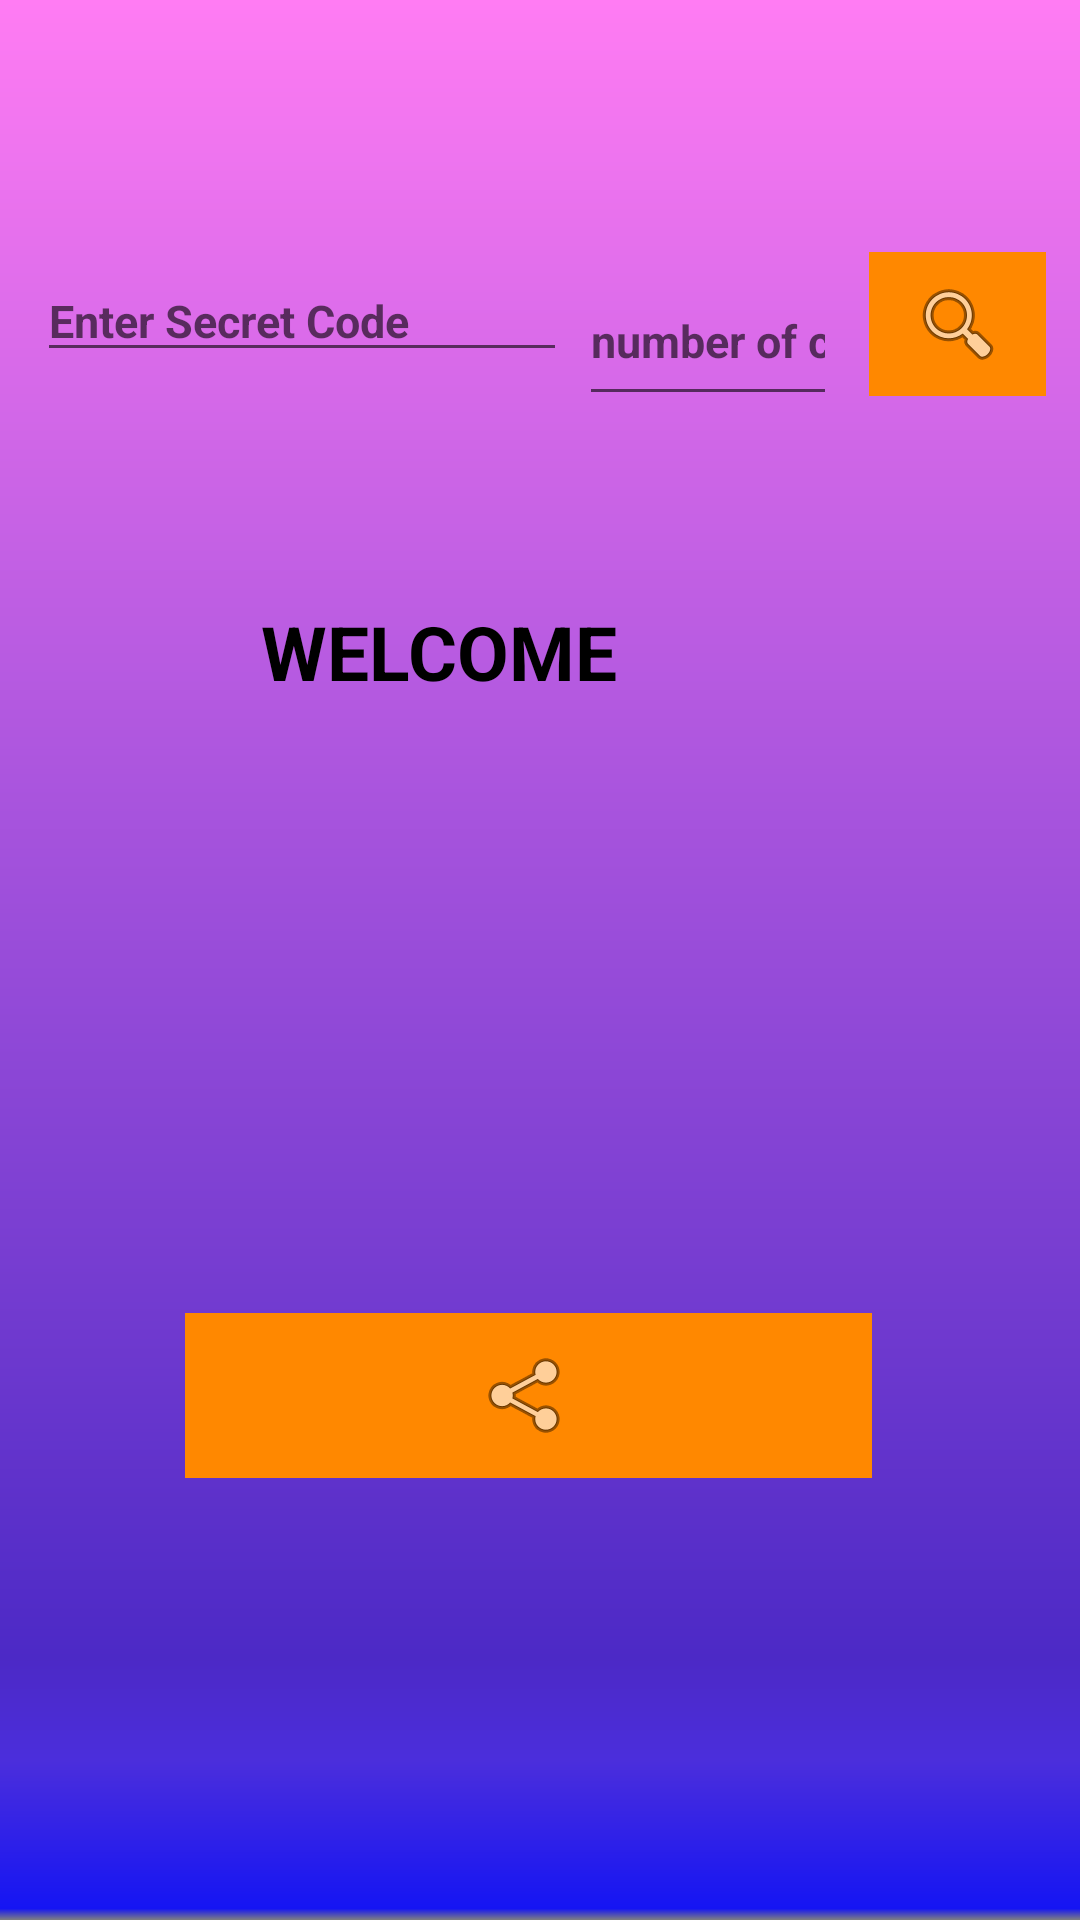

This screen was rendered from an Android layout file. Write that file and the resources it references.
<!-- AndroidManifest.xml: application theme Theme.EVote -->
<!-- res/layout/activity_winner.xml -->
<?xml version="1.0" encoding="utf-8"?>
<androidx.constraintlayout.widget.ConstraintLayout
    xmlns:android="http://schemas.android.com/apk/res/android"
    xmlns:app="http://schemas.android.com/apk/res-auto"
    xmlns:tools="http://schemas.android.com/tools"
    android:layout_width="match_parent"
    android:layout_height="match_parent"
    tools:context=".WinnerActivity"
    android:background="@drawable/ic_background">

    <EditText
        android:id="@+id/secretEditTextCodeWinner"
        android:layout_width="wrap_content"
        android:layout_height="wrap_content"
        android:autofillHints="7 digit Secret Code"
        android:ems="10"
        android:hint="@string/enter_secret_code"
        android:inputType="textPersonName"
        android:textColor="@android:color/black"
        android:textSize="15sp"
        android:textStyle="bold"
        app:layout_constraintBottom_toBottomOf="parent"
        app:layout_constraintEnd_toEndOf="parent"
        app:layout_constraintHorizontal_bias="0.068"
        app:layout_constraintStart_toStartOf="parent"
        app:layout_constraintTop_toTopOf="parent"
        app:layout_constraintVertical_bias="0.144" />

    <EditText
        android:id="@+id/secretEditTextTotalCandidate"
        android:layout_width="86dp"
        android:layout_height="53dp"
        android:autofillHints="7 digit Secret Code"
        android:ems="10"
        android:hint="@string/number_of_candidates"
        android:inputType="textPersonName"
        android:textColor="@android:color/black"
        android:textSize="15sp"
        android:textStyle="bold"
        app:layout_constraintBottom_toBottomOf="parent"
        app:layout_constraintEnd_toEndOf="parent"
        app:layout_constraintHorizontal_bias="0.704"
        app:layout_constraintStart_toStartOf="parent"
        app:layout_constraintTop_toTopOf="parent"
        app:layout_constraintVertical_bias="0.146" />

    <ImageButton
        android:id="@+id/imageButton"
        android:layout_width="59dp"
        android:layout_height="48dp"
        android:background="@android:color/holo_orange_dark"
        android:contentDescription="@string/searchwinner"
        android:onClick="searchWinner"
        app:layout_constraintBottom_toBottomOf="parent"
        app:layout_constraintEnd_toEndOf="parent"
        app:layout_constraintHorizontal_bias="0.898"
        app:layout_constraintStart_toEndOf="@+id/secretEditTextCodeWinner"
        app:layout_constraintTop_toTopOf="parent"
        app:layout_constraintVertical_bias="0.142"
        app:srcCompat="@android:drawable/ic_menu_search" />

    <TextView
        android:id="@+id/textViewWinner"
        android:layout_width="wrap_content"
        android:layout_height="wrap_content"
        android:hint="@string/winners_name"
        android:textSize="25sp"
        android:textStyle="bold"
        android:text="@string/welcome"
        android:textColor="@android:color/black"
        app:layout_constraintBottom_toBottomOf="parent"
        app:layout_constraintEnd_toEndOf="parent"
        app:layout_constraintHorizontal_bias="0.446"
        app:layout_constraintStart_toStartOf="parent"
        app:layout_constraintTop_toBottomOf="@+id/secretEditTextCodeWinner"
        app:layout_constraintVertical_bias="0.158" />

    <ImageButton
        android:id="@+id/imageButton2"
        android:layout_width="229dp"
        android:layout_height="55dp"
        android:background="@android:color/holo_orange_dark"
        android:contentDescription="@string/sharewinner"
        app:layout_constraintBottom_toBottomOf="parent"
        app:layout_constraintEnd_toEndOf="parent"
        android:onClick="sendWinnerName"
        app:layout_constraintHorizontal_bias="0.472"
        app:layout_constraintStart_toStartOf="parent"
        app:layout_constraintTop_toBottomOf="@+id/textViewWinner"
        app:layout_constraintVertical_bias="0.58"
        app:srcCompat="@android:drawable/ic_menu_share" />
</androidx.constraintlayout.widget.ConstraintLayout>
<!-- resources referenced by this layout -->
<resources>
  <!-- drawable ic_background (drawable) -->
  <vector xmlns:android="http://schemas.android.com/apk/res/android"
      xmlns:aapt="http://schemas.android.com/aapt"
      xmlns:tools="http://schemas.android.com/tools"
      android:width="360dp"
      android:height="640dp"
      android:viewportWidth="360"
      android:viewportHeight="640">
      <group>
          <clip-path
              android:pathData="M0,0h360v640h-360z"
              tools:ignore="VectorRaster" />
          <path
              android:pathData="M0,0h360v640h-360z">
              <aapt:attr name="android:fillColor">
                  <gradient
                      android:startY="0"
                      android:startX="180"
                      android:endY="640"
                      android:endX="180"
                      android:type="linear">
                      <item android:offset="0" android:color="#FFE157CF"/>
                      <item android:offset="0" android:color="#FFFF7CF3"/>
                      <item android:offset="0.864" android:color="#FF4C29C6"/>
                      <item android:offset="0.917" android:color="#FF4B2EDC"/>
                      <item android:offset="0.994" android:color="#FF1515F3"/>
                      <item android:offset="1" android:color="#FF808080"/>
                  </gradient>
              </aapt:attr>
          </path>
      </group>
  </vector>
  <string name="enter_secret_code">Enter Secret Code</string>
  <string name="number_of_candidates">number of candidates</string>
  <string name="searchwinner">searchWinner</string>
  <string name="sharewinner">shareWinner</string>
  <string name="welcome">WELCOME</string>
  <string name="winners_name">Winners Name</string>
  <style name="Theme.EVote" parent="Theme.MaterialComponents.Light.NoActionBar">
          
          <item name="colorPrimary">@color/purple_500</item>
          <item name="colorPrimaryVariant">@color/purple_700</item>
          <item name="colorOnPrimary">@color/white</item>
          
          <item name="colorSecondary">@color/teal_200</item>
          <item name="colorSecondaryVariant">@color/teal_700</item>
          <item name="colorOnSecondary">@color/black</item>
          
          <item name="android:statusBarColor" tools:targetApi="l">?attr/colorOnPrimary</item>
          
      </style>
  <!-- not gathered from this repository: default colours our renderer supplied (Android Studio template values) -->
  <color name="purple_500">#FF6200EE</color>
  <color name="purple_700">#FF3700B3</color>
  <color name="teal_200">#FF03DAC5</color>
  <color name="teal_700">#FF018786</color>
  <color name="black">#FF000000</color>
  <color name="white">#FFFFFFFF</color>
</resources>
